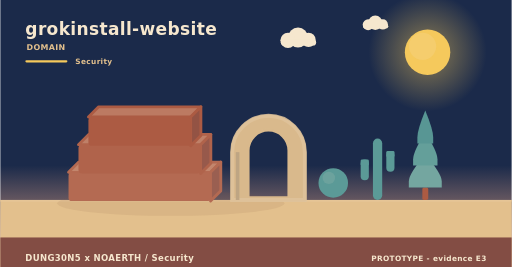
t = 0.00 s
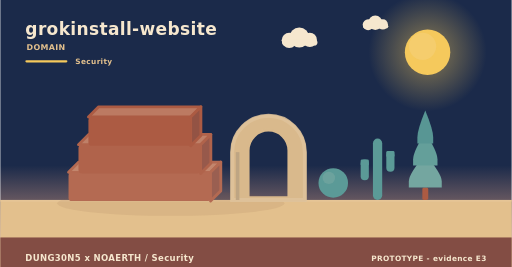
t = 1.67 s
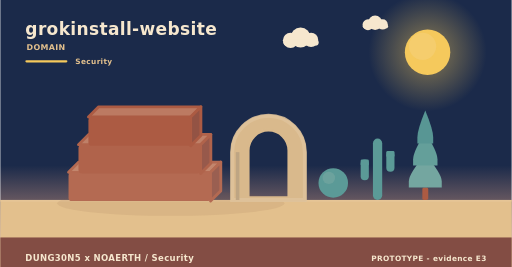
t = 3.33 s
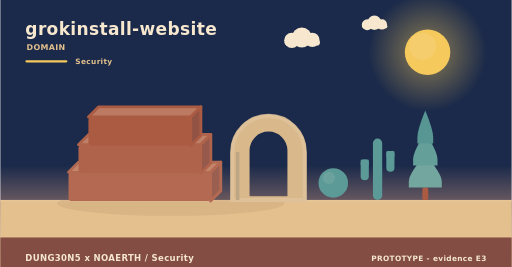
t = 5.00 s
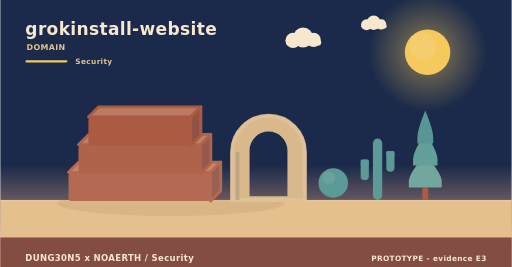
t = 6.67 s
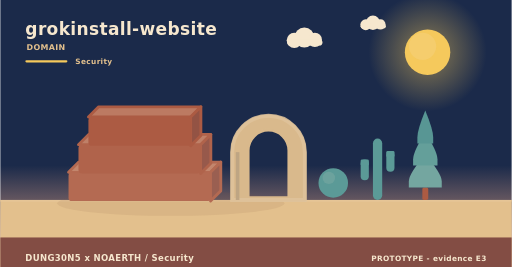
t = 8.33 s

The animated SVG that drew these frames (rendered in a browser with its animation timeline set to each time). Animation: 2 SMIL elements (animateTransform=2); frames cover the first 8.33 s, repeats indefinitely.

<svg xmlns="http://www.w3.org/2000/svg" width="900" height="470" viewBox="0 0 900 470" role="img" aria-label="grokinstall-website - the problem it addresses"><linearGradient id="skym" x1="0" y1="0" x2="0" y2="1"><stop offset="0" stop-color="#1b2a4a"/><stop offset="0.62" stop-color="#1b2a4a"/><stop offset="1" stop-color="#f3ad8a"/></linearGradient><rect width="900" height="470" fill="url(#skym)"/><radialGradient id="sunm"><stop offset="0.35" stop-color="#f5c95c" stop-opacity="0.34"/><stop offset="1" stop-color="#f5c95c" stop-opacity="0"/></radialGradient><circle cx="752" cy="92" r="104" fill="url(#sunm)"/><circle cx="752" cy="92" r="40" fill="#f5c95c"/><circle cx="743.2" cy="81.6" r="24" fill="#f5d27e" opacity="0.5"/><g><circle cx="524" cy="66" r="17.64" fill="#f6e7ce"/><circle cx="506.36" cy="71.04" r="13.44" fill="#f6e7ce"/><circle cx="542.48" cy="70.2" r="12.6" fill="#f6e7ce"/><rect x="493.76" y="69.36" width="62.16" height="10.92" rx="5.46" fill="#f6e7ce"/><animateTransform attributeName="transform" type="translate" values="0 0;24 0;0 0" dur="36s" begin="0s" repeatCount="indefinite"/></g><g><circle cx="660" cy="40" r="12.6" fill="#f6e7ce"/><circle cx="647.4" cy="43.6" r="9.6" fill="#f6e7ce"/><circle cx="673.2" cy="43" r="9" fill="#f6e7ce"/><rect x="638.4" y="42.4" width="44.4" height="7.8" rx="3.9" fill="#f6e7ce"/><animateTransform attributeName="transform" type="translate" values="0 0;-18 0;0 0" dur="46s" begin="3s" repeatCount="indefinite"/></g><rect x="0" y="352" width="900" height="118" fill="#e3c08d"/><rect x="0" y="352" width="900" height="3" fill="#e6c596"/><text x="44" y="62" font-family="Verdana,DejaVu Sans,sans-serif" font-size="30" font-weight="700" letter-spacing="0.6" fill="#f6e7ce" text-anchor="start">grokinstall-website</text><text x="46" y="88" font-family="Verdana,DejaVu Sans,sans-serif" font-size="14" font-weight="700" letter-spacing="0.6" fill="#e3c08d" text-anchor="start">DOMAIN</text><rect x="44" y="106" width="74" height="4" rx="2" fill="#f5c95c"/><text x="132" y="112" font-family="Verdana,DejaVu Sans,sans-serif" font-size="13" font-weight="700" letter-spacing="0.6" fill="#e3c08d" text-anchor="start">Security</text><ellipse cx="300" cy="358" rx="200" ry="22" fill="rgba(138,90,68,0.11)"/><path d="M120,303.33 L370,303.33 L388,285.33 L138,285.33 Z" fill="#c3866d" stroke="#b46a52" stroke-width="5" stroke-linejoin="round"/><path d="M370,303.33 L388,285.33 L388,336 L370,354 Z" fill="#9a5f51" stroke="#b46a52" stroke-width="5" stroke-linejoin="round"/><rect x="120" y="303.33" width="250" height="50.67" rx="6" fill="#b46a52"/><path d="M137.5,254.67 L352.5,254.67 L370.5,236.67 L155.5,236.67 Z" fill="#bf8068" stroke="#b0634b" stroke-width="5" stroke-linejoin="round"/><path d="M352.5,254.67 L370.5,236.67 L370.5,287.33 L352.5,305.33 Z" fill="#97594b" stroke="#b0634b" stroke-width="5" stroke-linejoin="round"/><rect x="137.5" y="254.67" width="215" height="50.67" rx="6" fill="#b0634b"/><path d="M155,206 L335,206 L353,188 L173,188 Z" fill="#bc7a62" stroke="#ac5b43" stroke-width="5" stroke-linejoin="round"/><path d="M335,206 L353,188 L353,238.67 L335,256.67 Z" fill="#935344" stroke="#ac5b43" stroke-width="5" stroke-linejoin="round"/><rect x="155" y="206" width="180" height="50.67" rx="6" fill="#ac5b43"/><path d="M408,352 L408,267.84 A64,64 0 0 1 536,267.84 L536,352 Z M436.16,348 L436.16,264.97 A35.84,35.84 0 0 1 507.84,264.97 L507.84,348 Z" fill="#d9b98c" fill-rule="evenodd" stroke="#d9b98c" stroke-width="5" stroke-linejoin="round"/><path d="M408,352 L408,267.84 A64,64 0 0 1 536,267.84 L536,352 Z" fill="none" stroke="#e0c49c" stroke-width="7" stroke-linecap="round" opacity="0.85"/><rect x="414.4" y="267.84" width="6.4" height="84.16" fill="#bea583"/><circle cx="586" cy="322" r="26" fill="#5b9a97"/><circle cx="578.2" cy="313.16" r="10.92" fill="#7aa9a2" opacity="0.55"/><rect x="655.84" y="244" width="16.32" height="108" rx="8.16" fill="#5b9a97"/><rect x="634.24" y="280.72" width="14.4" height="36.72" rx="7.2" fill="#5b9a97"/><rect x="634.24" y="280.72" width="14.4" height="10.8" rx="2.4" fill="#5b9a97"/><rect x="679.36" y="265.6" width="14.4" height="36.72" rx="7.2" fill="#5b9a97"/><rect x="679.36" y="265.6" width="14.4" height="10.8" rx="2.4" fill="#5b9a97"/><rect x="742.78" y="329.92" width="10.44" height="22.08" rx="2.9" fill="#ac5b43"/><path d="M748,271.96 Q719,305.58 719,319.49 Q719,329.92 719,329.92 L777,329.92 Q777,329.92 777,319.49 Q777,305.58 748,271.96 Z" fill="#74a6a0"/><path d="M748,233.32 Q726.54,266.94 726.54,280.85 Q726.54,291.28 726.54,291.28 L769.46,291.28 Q769.46,291.28 769.46,280.85 Q769.46,266.94 748,233.32 Z" fill="#649f9a"/><path d="M748,194.68 Q734.08,228.3 734.08,242.21 Q734.08,252.64 734.08,252.64 L761.92,252.64 Q761.92,252.64 761.92,242.21 Q761.92,228.3 748,194.68 Z" fill="#589694"/><rect x="0" y="418" width="900" height="52" rx="0" fill="#7e4740" opacity="0.94"/><text x="44" y="460" font-family="Verdana,DejaVu Sans,sans-serif" font-size="15" font-weight="700" letter-spacing="0.6" fill="#f6e7ce" text-anchor="start">DUNG30N5 x NOAERTH  /  Security</text><text x="856" y="460" font-family="Verdana,DejaVu Sans,sans-serif" font-size="13" font-weight="700" letter-spacing="0.6" fill="#f6e7ce" text-anchor="end">PROTOTYPE  -  evidence E3</text></svg>
